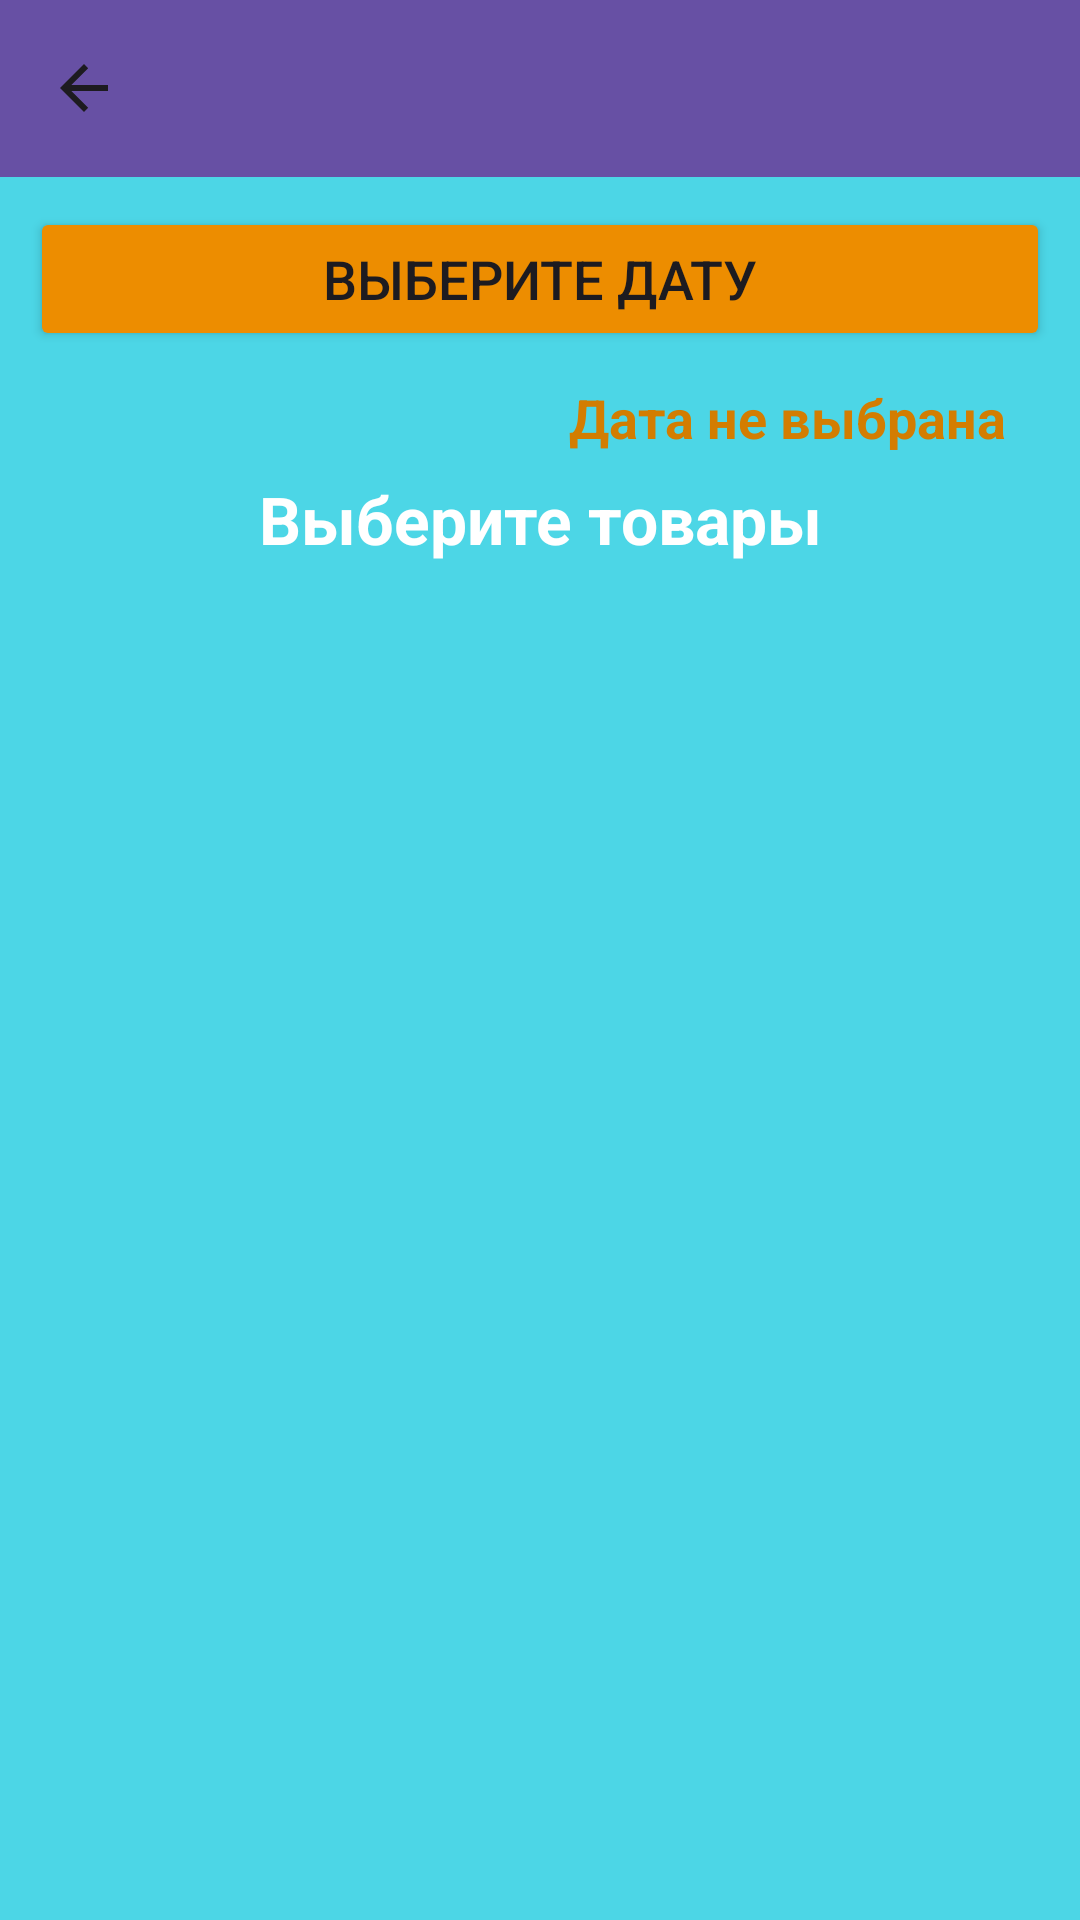

Android layout source for this screen:
<!-- AndroidManifest.xml: application theme Theme.TC_V16 -->
<!-- res/layout/activity_select_purchase_product.xml -->
<?xml version="1.0" encoding="utf-8"?>
<androidx.constraintlayout.widget.ConstraintLayout xmlns:android="http://schemas.android.com/apk/res/android"
    xmlns:app="http://schemas.android.com/apk/res-auto"
    xmlns:tools="http://schemas.android.com/tools"
    android:layout_width="match_parent"
    android:layout_height="match_parent"
    tools:context=".controllers.SelectPurchaseProductActivity">

    <LinearLayout
        android:layout_width="match_parent"
        android:layout_height="match_parent"
        android:background="#4CD6E6"
        android:orientation="vertical"
        app:layout_constraintBottom_toBottomOf="parent">


        <androidx.appcompat.widget.Toolbar
            android:id="@+id/toolbar"
            android:layout_width="match_parent"
            android:layout_height="59dp"
            android:background="?attr/colorPrimary"
            android:minHeight="?attr/actionBarSize"
            android:theme="?attr/actionBarTheme"
            app:navigationIcon="?attr/homeAsUpIndicator" />

        <Button
            android:id="@+id/selectPurchaseDate"
            android:layout_width="match_parent"
            android:layout_height="wrap_content"
            android:layout_marginHorizontal="10dp"
            android:layout_marginVertical="10dp"
            android:backgroundTint="#ED8D00"
            android:text="Выберите дату"
            android:textSize="18sp" />

        <TextView
            android:id="@+id/datePurchaseText"
            android:layout_width="match_parent"
            android:layout_height="wrap_content"
            android:layout_marginHorizontal="25dp"
            android:gravity="end"
            android:text="Дата не выбрана"
            android:textColor="#D37D01"
            android:textSize="18sp"
            android:textStyle="bold" />

        <TextView
            android:id="@+id/selectCompanyLabel"
            android:layout_width="match_parent"
            android:layout_height="wrap_content"
            android:layout_marginTop="7dp"
            android:layout_marginBottom="20dp"
            android:gravity="center"
            android:text="@string/selectProductLabel"
            android:textColor="#FFFF"
            android:textSize="22sp"
            android:textStyle="bold" />

        <androidx.recyclerview.widget.RecyclerView
            android:id="@+id/productSelectList"
            android:layout_width="match_parent"
            android:layout_height="432dp">

        </androidx.recyclerview.widget.RecyclerView>

        <Button
            android:id="@+id/addPurchaseBtn"
            android:layout_width="match_parent"
            android:layout_height="66dp"
            android:layout_marginHorizontal="10dp"
            android:layout_marginTop="10dp"
            android:backgroundTint="#EC8C00"
            android:text="@string/addPurchaseInSelectProductBtn"
            android:textSize="18sp"
            android:textStyle="bold" />

    </LinearLayout>


</androidx.constraintlayout.widget.ConstraintLayout>
<!-- resources referenced by this layout -->
<resources>
  <string name="addPurchaseInSelectProductBtn">Добавить закупку</string>
  <string name="selectProductLabel">Выберите товары</string>
  <style name="Theme.TC_V16" parent="Base.Theme.TC_V16" />
  <style name="Base.Theme.TC_V16" parent="Theme.Material3.DayNight.NoActionBar">
          
          
      </style>
</resources>
